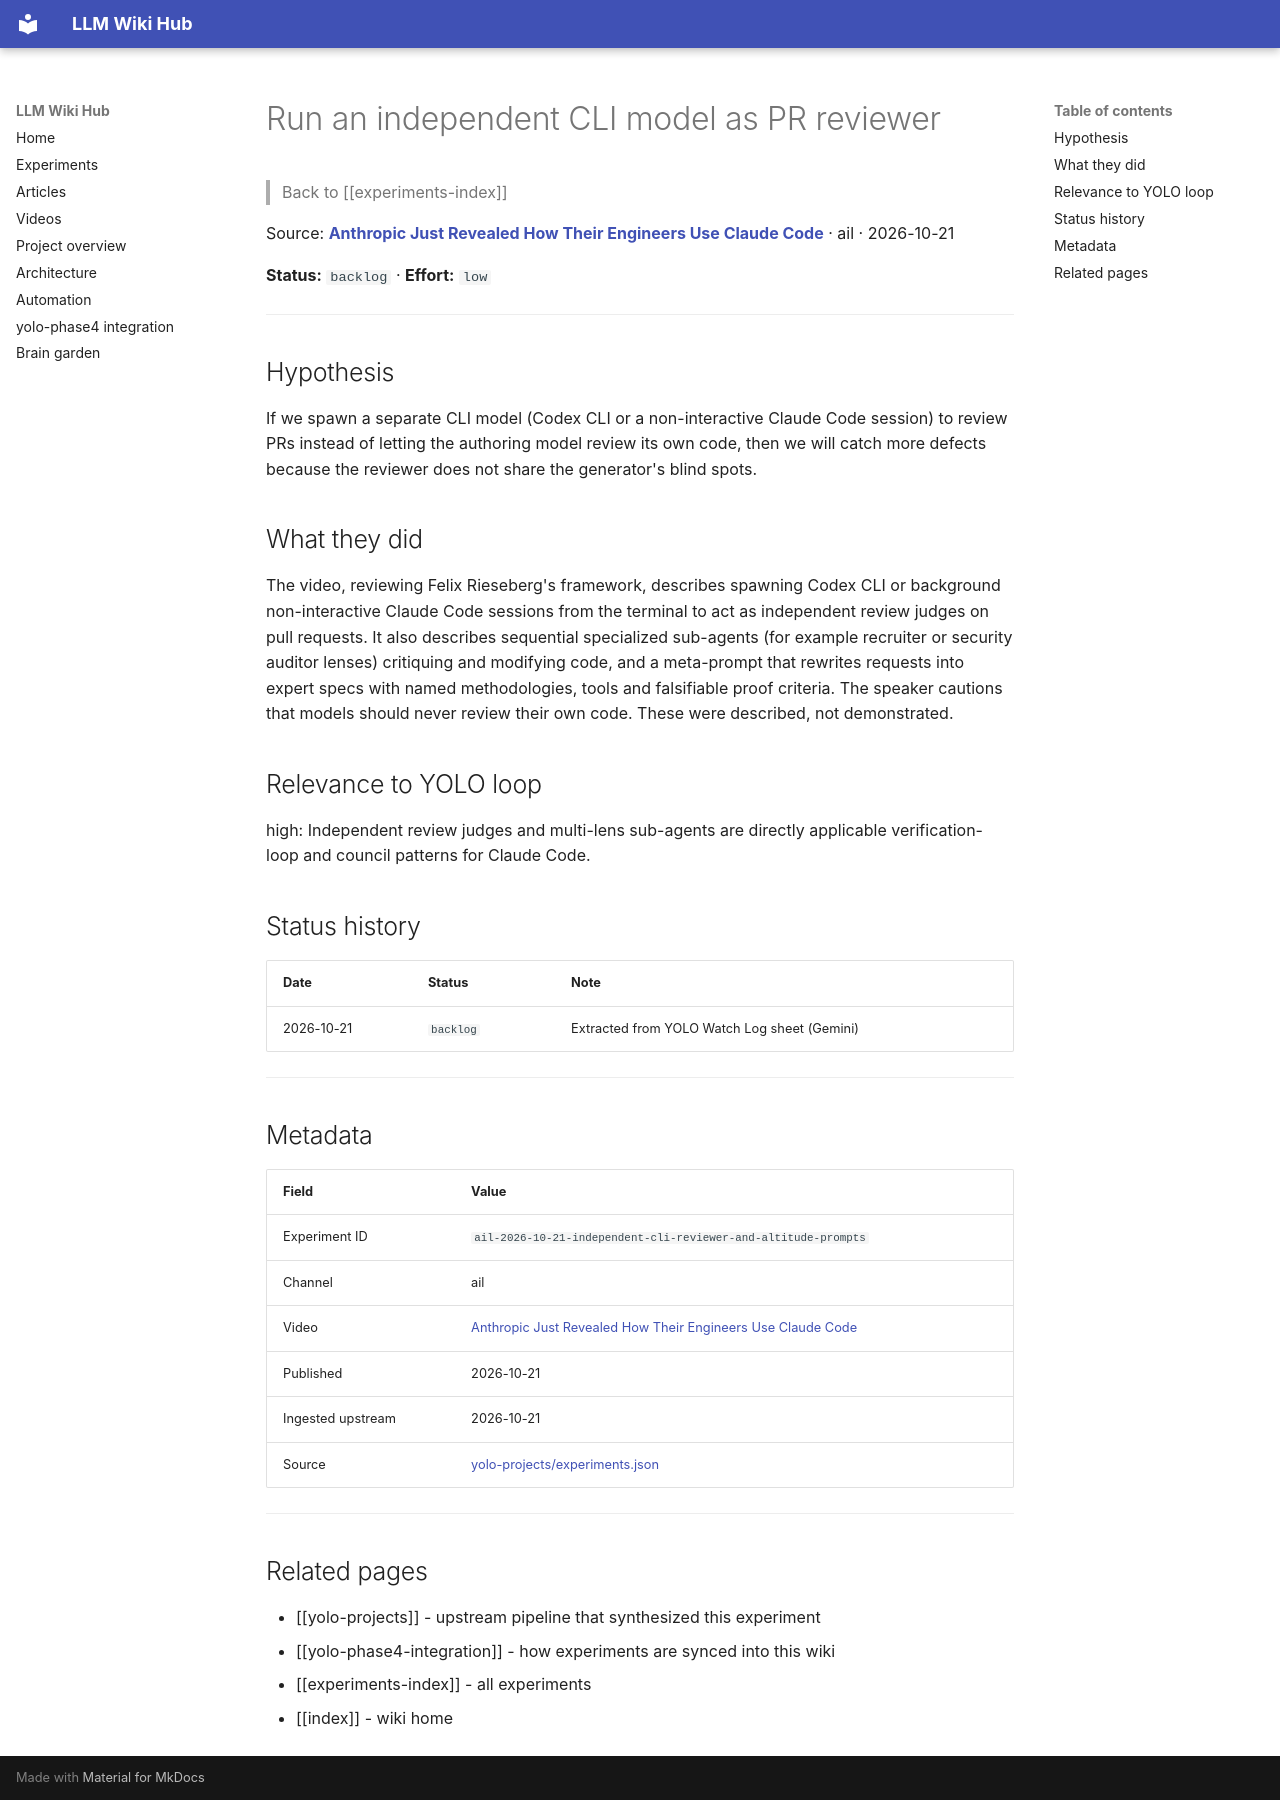

repository: Anguijm/llm-wiki-hub · page: experiments/ail-2026-10-21-independent-cli-reviewer-and-altitude-prompts/index.html · generator: mkdocs

# Run an independent CLI model as PR reviewer

> Back to [[experiments-index]]

Source: **[Anthropic Just Revealed How Their Engineers Use Claude Code](https://www.youtube.com/watch?v=92ZDgn8bgLM)** · ail · 2026-10-21

**Status:** `backlog` · **Effort:** `low`

---

## Hypothesis

If we spawn a separate CLI model (Codex CLI or a non-interactive Claude Code session) to review PRs instead of letting the authoring model review its own code, then we will catch more defects because the reviewer does not share the generator's blind spots.

## What they did

The video, reviewing Felix Rieseberg's framework, describes spawning Codex CLI or background non-interactive Claude Code sessions from the terminal to act as independent review judges on pull requests. It also describes sequential specialized sub-agents (for example recruiter or security auditor lenses) critiquing and modifying code, and a meta-prompt that rewrites requests into expert specs with named methodologies, tools and falsifiable proof criteria. The speaker cautions that models should never review their own code. These were described, not demonstrated.

## Relevance to YOLO loop

high: Independent review judges and multi-lens sub-agents are directly applicable verification-loop and council patterns for Claude Code.

## Status history

| Date | Status | Note |
|---|---|---|
| 2026-10-21 | `backlog` | Extracted from YOLO Watch Log sheet (Gemini) |

---

## Metadata

| Field | Value |
|---|---|
| Experiment ID | `ail-2026-10-21-independent-cli-reviewer-and-altitude-prompts` |
| Channel | ail |
| Video | [Anthropic Just Revealed How Their Engineers Use Claude Code](https://www.youtube.com/watch?v=92ZDgn8bgLM) |
| Published | 2026-10-21 |
| Ingested upstream | 2026-10-21 |
| Source | [yolo-projects/experiments.json](https://github.com/Anguijm/yolo-projects/blob/main/experiments.json) |

---

## Related pages

- [[yolo-projects]] - upstream pipeline that synthesized this experiment
- [[yolo-phase4-integration]] - how experiments are synced into this wiki
- [[experiments-index]] - all experiments
- [[index]] - wiki home
